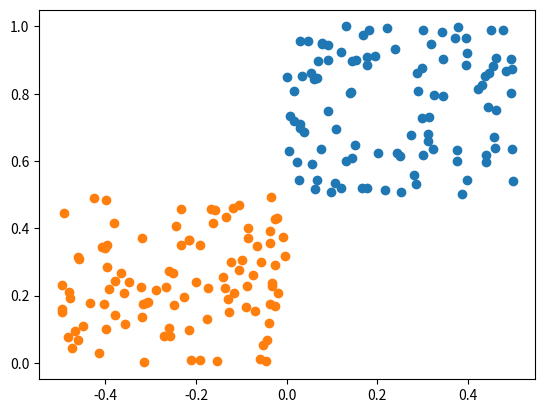

Reproduce this figure in Python.
import numpy as np
import matplotlib.pyplot as plt
n = 100
mA = [0.0,0.5]
mB = [-0.5, 0.0]
#if we want to shuffle set it to 1
shuffle = 0
sigmaA = 0.5
sigmaB = 0.5
#set1
set_a1 = np.random.rand(1,n) * sigmaA + mA[0]
set_a2 = np.random.rand(1,n) * sigmaA + mA[1]
if(shuffle == 1):
    np.random.shuffle(set_a1)
    np.random.shuffle(set_a2)

plt.scatter(set_a1,set_a2)
#set2
set_b1 = np.random.rand(1,n) * sigmaB + mB[0]
set_b2 = np.random.rand(1,n) * sigmaB + mB[1]
if(shuffle == 1):
    np.random.shuffle(set_b1)
    np.random.shuffle(set_b2)
plt.scatter(set_b1,set_b2)
plt.show()


#Generate random weights
W = np.random.rand(1,n)

def delta_rule(X,W,t,l_r= 0.001):
    return -l_r*(W@X-t)@np.transpose(X)

